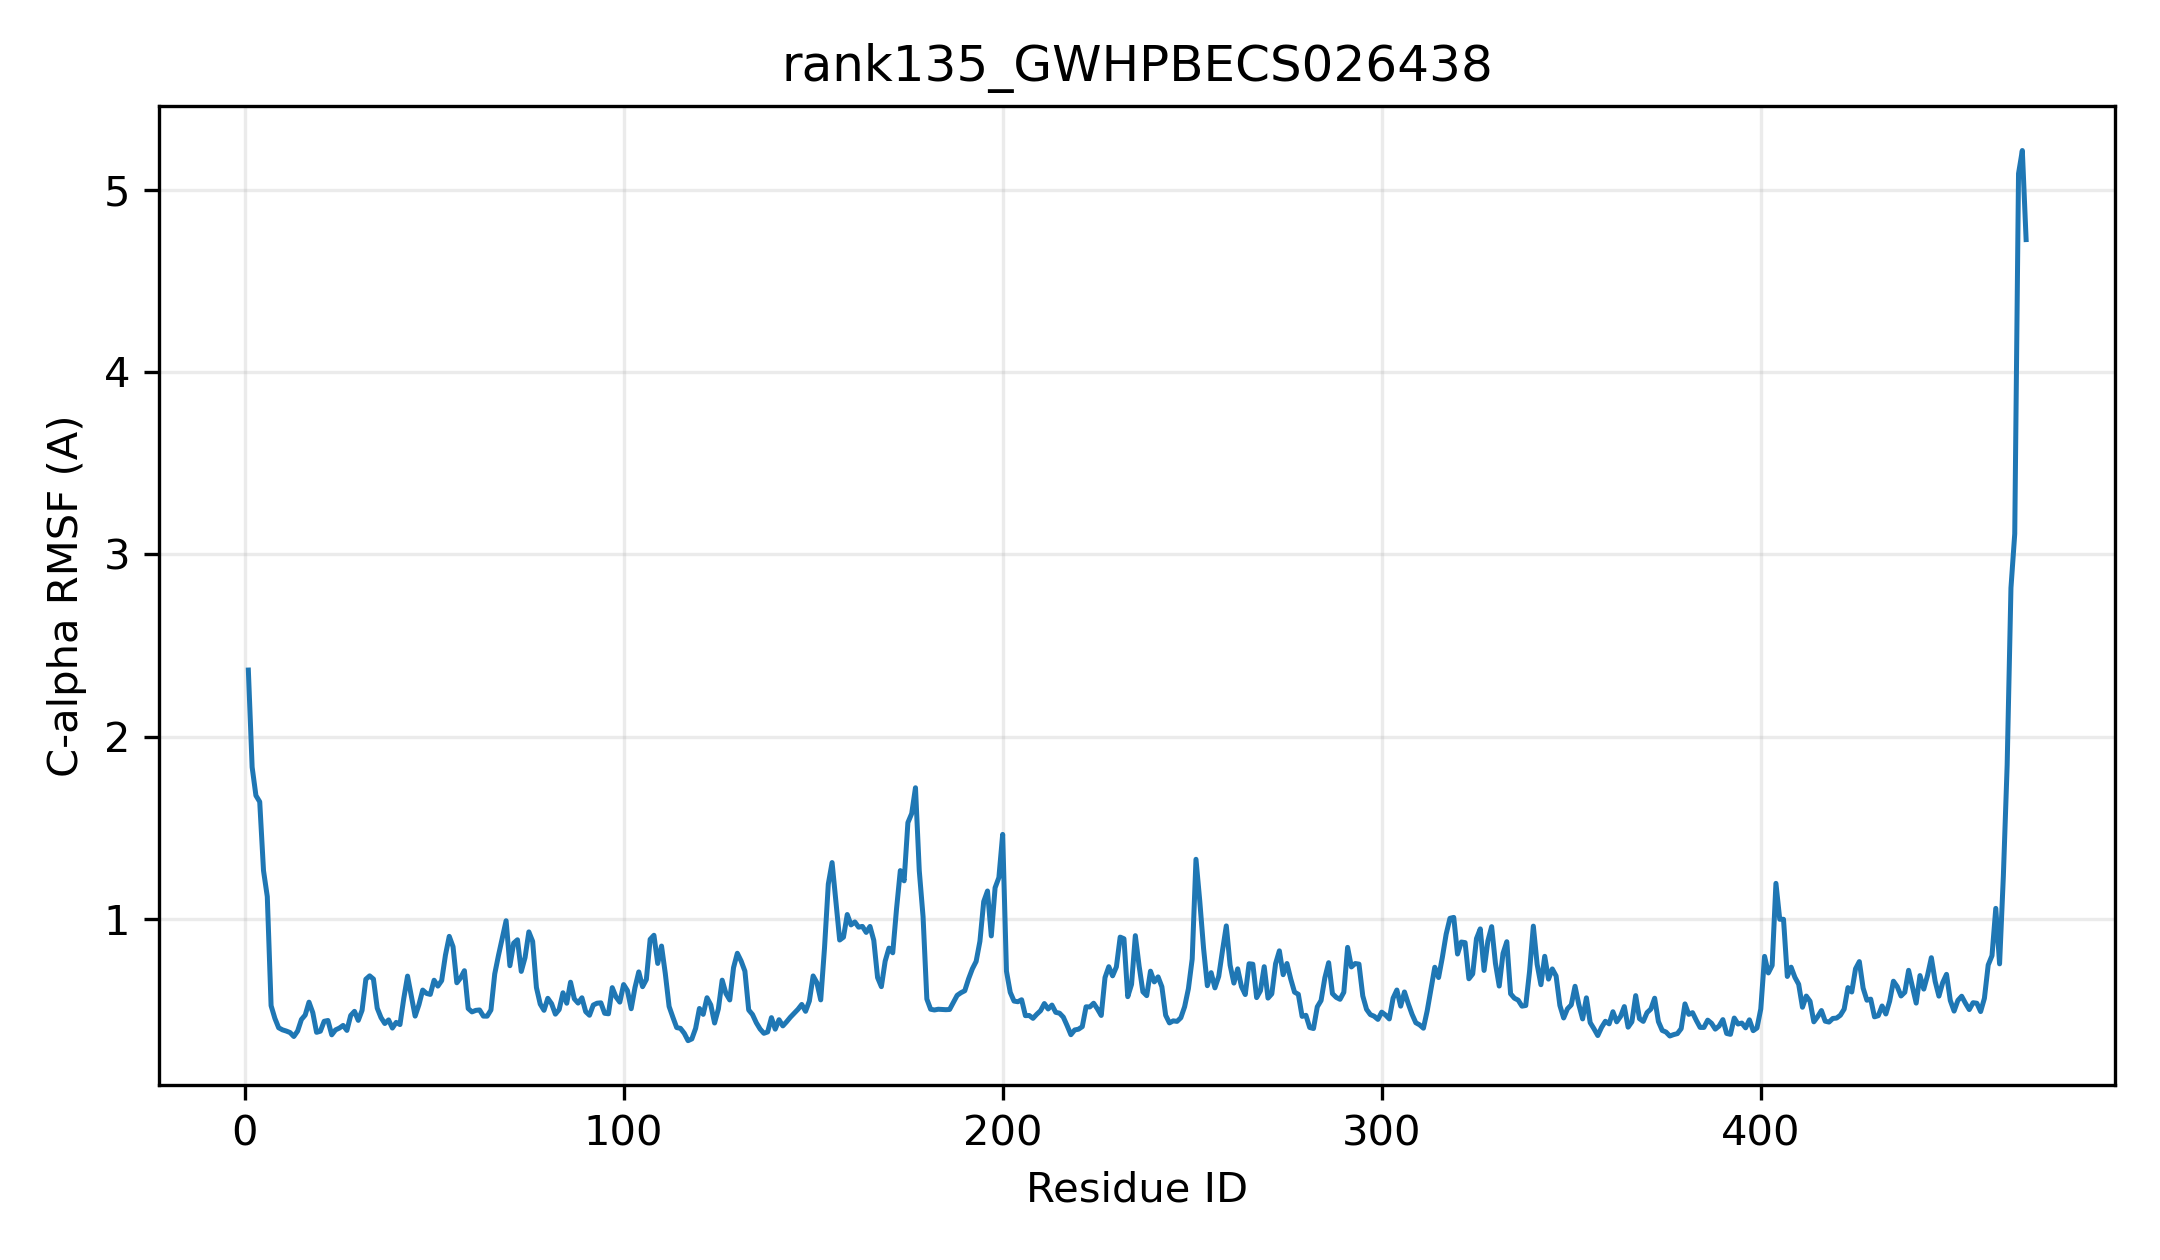

Data behind this chart, as committed beside it:
resid, resname, ca_rmsf_A
1, MET, 2.366
2, ASP, 1.834
3, VAL, 1.678
4, LYS, 1.644
5, ASP, 1.267
6, LYS, 1.124
7, LEU, 0.5263
8, HIS, 0.4566
9, VAL, 0.4051
10, VAL, 0.3938
11, MET, 0.3872
12, LEU, 0.3789
13, PRO, 0.3573
14, TRP, 0.3871
15, LEU, 0.4504
16, ALA, 0.4749
17, MET, 0.5455
18, GLY, 0.488
19, HIS, 0.3801
20, LEU, 0.3863
21, ILE, 0.4407
22, PRO, 0.445
23, PHE, 0.3664
24, LEU, 0.3935
25, GLU, 0.4032
26, LEU, 0.418
27, SER, 0.3906
28, LYS, 0.4724
29, CYS, 0.4951
30, LEU, 0.4456
31, ALA, 0.5008
32, ARG, 0.6712
33, LYS, 0.6897
34, GLY, 0.6722
35, VAL, 0.5127
36, ARG, 0.4609
37, VAL, 0.4283
38, SER, 0.4482
39, PHE, 0.4035
40, ILE, 0.4346
41, SER, 0.4227
42, SER, 0.5653
43, PRO, 0.6883
44, ARG, 0.5795
45, ASN, 0.469
46, ILE, 0.5313
47, GLU, 0.6118
48, ARG, 0.5935
49, LEU, 0.5881
50, ALA, 0.6658
51, VAL, 0.6336
52, ILE, 0.6636
53, SER, 0.8036
54, PRO, 0.9061
55, ASP, 0.8494
56, LEU, 0.6517
57, SER, 0.6789
58, SER, 0.7179
59, LEU, 0.5106
60, ILE, 0.4921
... 410 more rows
